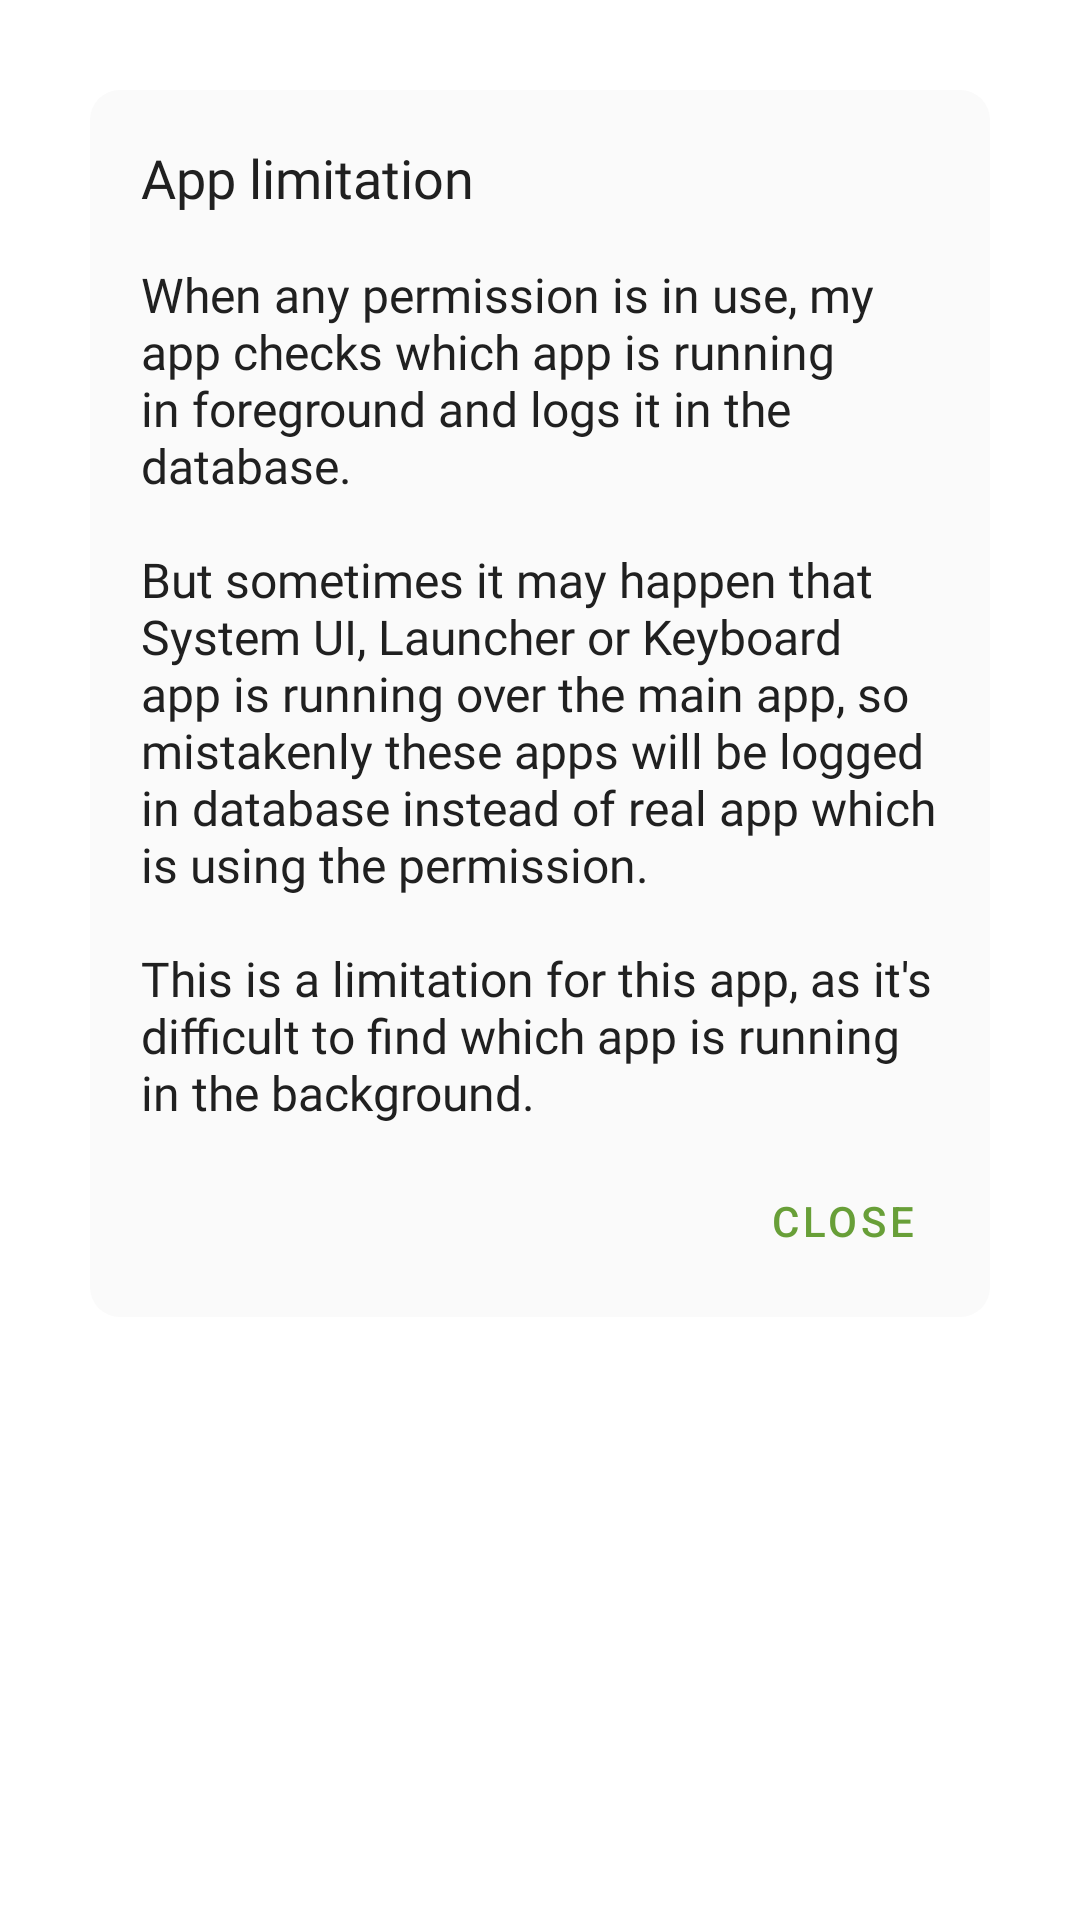

The Android layout XML behind this screen, and the referenced resources:
<!-- AndroidManifest.xml: application theme AppTheme -->
<!-- res/layout/dialog_help.xml -->
<?xml version="1.0" encoding="utf-8"?>
<RelativeLayout xmlns:android="http://schemas.android.com/apk/res/android"
    android:layout_width="match_parent"
    android:layout_height="wrap_content"
    android:background="@android:color/transparent">

    <RelativeLayout
        android:layout_width="match_parent"
        android:layout_margin="30dp"
        android:background="@drawable/dialog_background"
        android:layout_height="wrap_content">

        <TextView
            android:id="@+id/alertTitle"
            android:layout_width="match_parent"
            android:layout_height="wrap_content"
            android:fontFamily="@font/medium"
            android:text="@string/help_title"
            android:textColor="?attr/colorPrimaryText"
            android:layout_marginTop="16dp"
            android:layout_marginRight="16dp"
            android:layout_marginLeft="16dp"
            android:textAppearance="@style/TextAppearance.AppCompat.Medium"/>

        <TextView
            android:id="@+id/alertInfo"
            android:layout_width="match_parent"
            android:layout_height="wrap_content"
            android:layout_below="@id/alertTitle"
            android:fontFamily="@font/regular"
            android:layout_marginTop="16dp"
            android:textColor="?attr/colorPrimaryText"
            android:layout_marginLeft="16dp"
            android:layout_marginRight="16dp"
            android:text="@string/help_info"
            android:textAppearance="@style/TextAppearance.AppCompat.Subhead"/>


        <com.google.android.material.button.MaterialButton
            android:id="@+id/button_close"
            android:layout_marginTop="8dp"
            android:layout_below="@id/alertInfo"
            android:layout_alignParentEnd="true"
            android:layout_width="wrap_content"
            android:layout_marginBottom="8dp"
            android:layout_marginEnd="16dp"
            android:layout_height="wrap_content"
            android:textAllCaps="true"
            style="@style/Widget.MaterialComponents.Button.TextButton.Dialog"
            android:text="@string/dialog_close"/>

    </RelativeLayout>

</RelativeLayout>
<!-- resources referenced by this layout -->
<resources>
  <!-- drawable dialog_background (drawable) -->
  <?xml version="1.0" encoding="utf-8"?>
  <shape xmlns:android="http://schemas.android.com/apk/res/android" >
  
      <solid android:color="?attr/colorCardBackground"/>
  
      <padding
          android:left="1dp"
          android:right="1dp"
          android:top="1dp" />
  
      <corners android:radius="10dp" />
  
  </shape>
  <string name="dialog_close">Close</string>
  <string name="help_info">When any permission is in use, my app checks which app is running in foreground and logs it in the database.\n\nBut sometimes it may happen that System UI, Launcher or Keyboard app is running over the main app, so mistakenly these apps will be logged in database instead of real app which is using the permission.\n\nThis is a limitation for this app, as it\'s difficult to find which app is running in the background.</string>
  <string name="help_title">App limitation</string>
  <style name="AppTheme" parent="AppTheme.Light">
          <item name="colorPrimary">@color/lightPrimary</item>
          <item name="colorSecondary">@color/lightSecondary</item>
          <item name="colorPrimaryDark">@color/lightBackground</item>
          <item name="colorAccent">@color/lightPrimary</item>
          <item name="android:navigationBarColor">@color/lightBackground</item>
          <item name="android:windowLightStatusBar">true</item>
          <item name="android:windowLightNavigationBar" tools:targetApi="o_mr1">true</item>
          <item name="android:windowDisablePreview">true</item>
      </style>
  <style name="AppTheme.Light" parent="Theme.MaterialComponents.Light.NoActionBar">
          <item name="colorPrimaryText">@color/lightPrimaryText</item>
          <item name="colorSecondaryText">@color/lightSecondaryText</item>
          <item name="colorIcon">@color/lightIcon</item>
          <item name="colorBackground">@color/lightBackground</item>
          <item name="colorCardBackground">@color/lightCardBackground</item>
          <item name="colorCamera">@color/lightCamera</item>
          <item name="colorMicrophone">@color/lightMicrophone</item>
          <item name="colorLocation">@color/lightLocation</item>
      </style>
  <color name="lightPrimary">#689F38</color>
  <color name="lightSecondary">#ff9100</color>
  <color name="lightBackground">#FFFFFF</color>
  <color name="lightPrimaryText">#202020</color>
  <color name="lightSecondaryText">#9E9E9E</color>
  <color name="lightIcon">#737373</color>
  <color name="lightCardBackground">#fafafa</color>
  <color name="lightCamera">#40C4FF</color>
  <color name="lightMicrophone">#FFCC80</color>
  <color name="lightLocation">#A5D6A7</color>
</resources>
